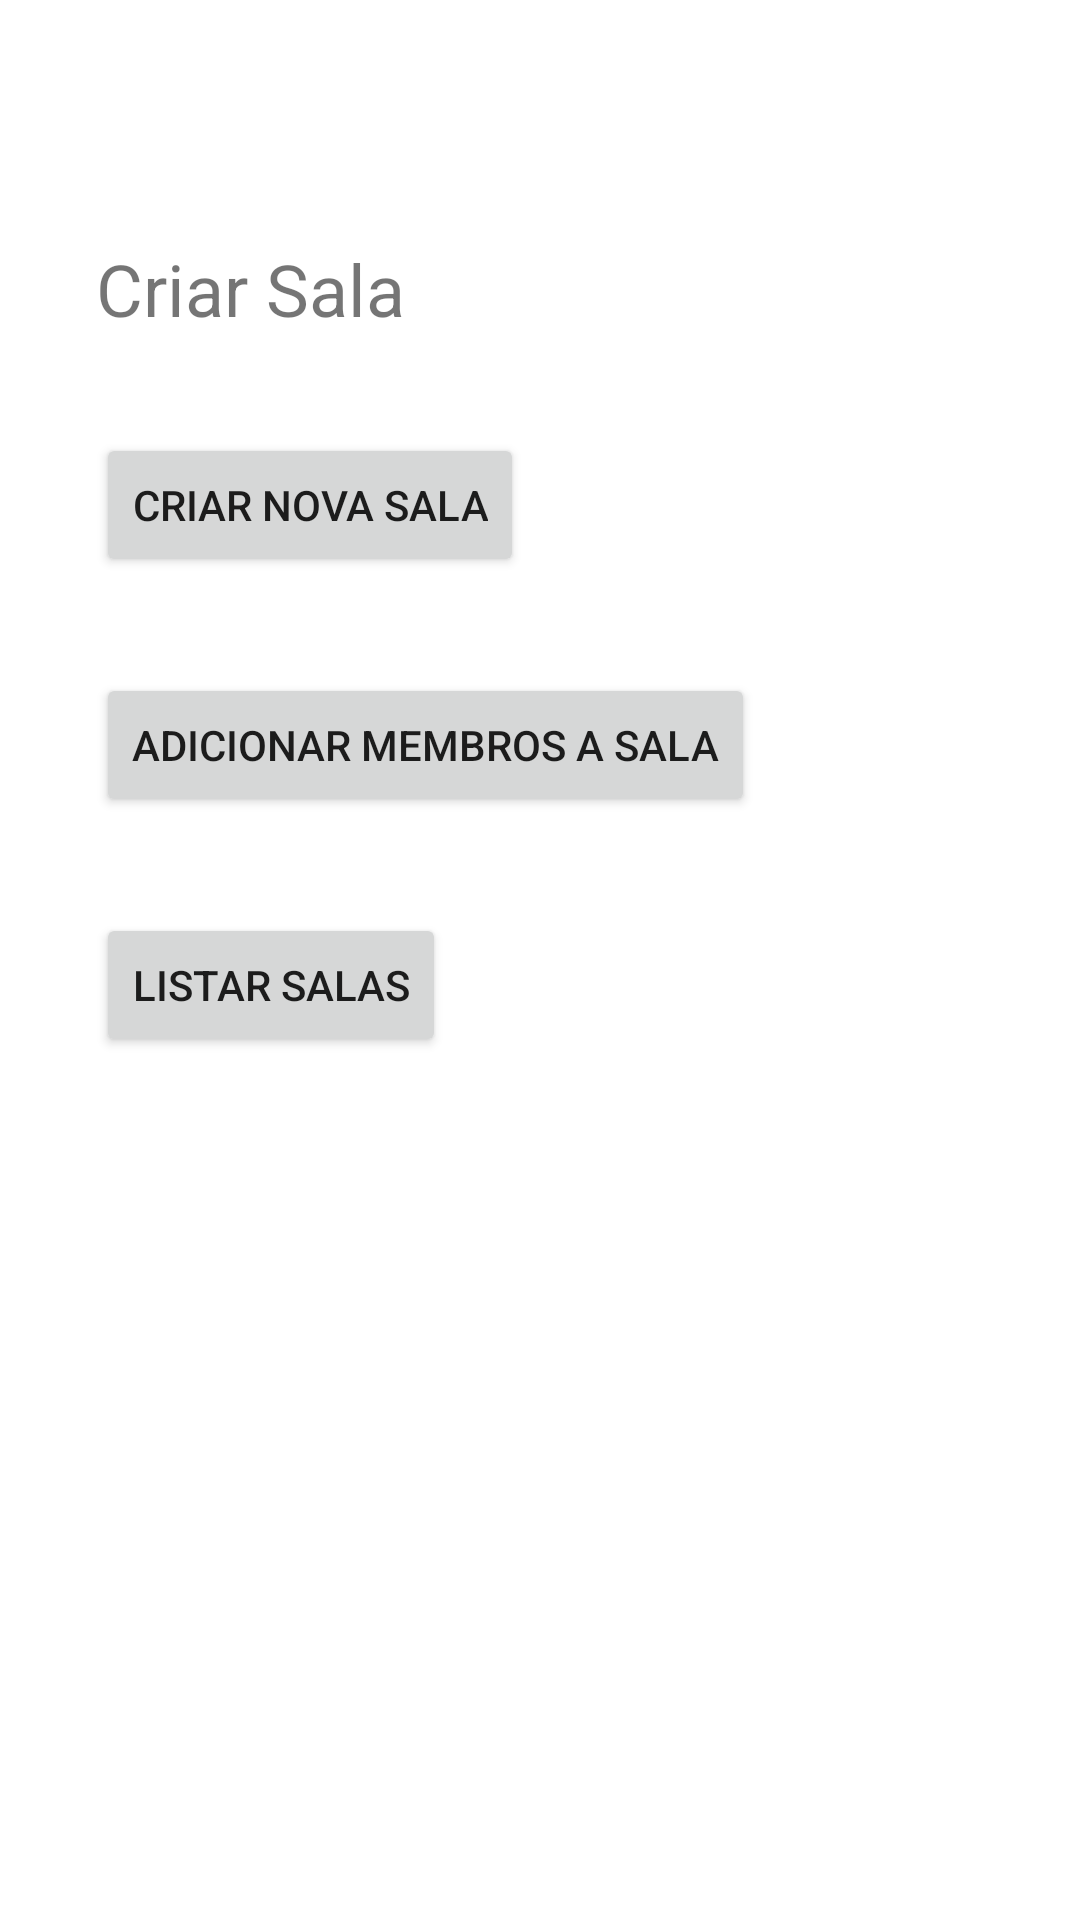

The Android layout XML behind this screen, and the referenced resources:
<!-- AndroidManifest.xml: application theme AppTheme -->
<!-- res/layout/fragment_criar_sala.xml -->
<?xml version="1.0" encoding="utf-8"?>
<FrameLayout xmlns:android="http://schemas.android.com/apk/res/android"
    xmlns:tools="http://schemas.android.com/tools"
    android:layout_width="match_parent"
    android:layout_height="match_parent"
    xmlns:app="http://schemas.android.com/apk/res-auto"
    tools:context=".fragments.CriarSalaFragment">

    <androidx.constraintlayout.widget.ConstraintLayout
        android:layout_width="match_parent"
        android:layout_height="match_parent"
        android:background="#FFFFFF">

        <TextView
            android:id="@+id/textView"
            android:layout_width="wrap_content"
            android:layout_height="wrap_content"
            android:layout_marginStart="32dp"
            android:layout_marginLeft="32dp"
            android:layout_marginTop="80dp"
            android:text="Criar Sala"
            android:textSize="24sp"
            app:layout_constraintStart_toStartOf="parent"
            app:layout_constraintTop_toTopOf="parent" />

        <Button
            android:id="@+id/button"
            android:layout_width="wrap_content"
            android:layout_height="wrap_content"
            android:layout_marginStart="32dp"
            android:layout_marginLeft="32dp"
            android:layout_marginTop="32dp"
            android:text="Criar Nova Sala"
            app:layout_constraintStart_toStartOf="parent"
            app:layout_constraintTop_toBottomOf="@+id/textView" />

        <Button
            android:id="@+id/button6"
            android:layout_width="wrap_content"
            android:layout_height="wrap_content"
            android:layout_marginStart="32dp"
            android:layout_marginLeft="32dp"
            android:layout_marginTop="32dp"
            android:text="Adicionar Membros a Sala"
            app:layout_constraintStart_toStartOf="parent"
            app:layout_constraintTop_toBottomOf="@+id/button" />

        <Button
            android:id="@+id/button7"
            android:layout_width="wrap_content"
            android:layout_height="wrap_content"
            android:layout_marginStart="32dp"
            android:layout_marginLeft="32dp"
            android:layout_marginTop="32dp"
            android:text="Listar Salas"
            app:layout_constraintStart_toStartOf="parent"
            app:layout_constraintTop_toBottomOf="@+id/button6" />
    </androidx.constraintlayout.widget.ConstraintLayout>

</FrameLayout>
<!-- resources referenced by this layout -->
<resources>
  <style name="AppTheme" parent="Theme.AppCompat.Light.NoActionBar">
          
          <item name="colorPrimary">@color/colorPrimary</item>
          <item name="colorPrimaryDark">@color/colorPrimaryDark</item>
          <item name="colorAccent">@color/colorAccent</item>
      </style>
  <color name="colorPrimary">#C9C8CA</color>
  <color name="colorPrimaryDark">#7C7C7C</color>
  <color name="colorAccent">#03DAC5</color>
</resources>
